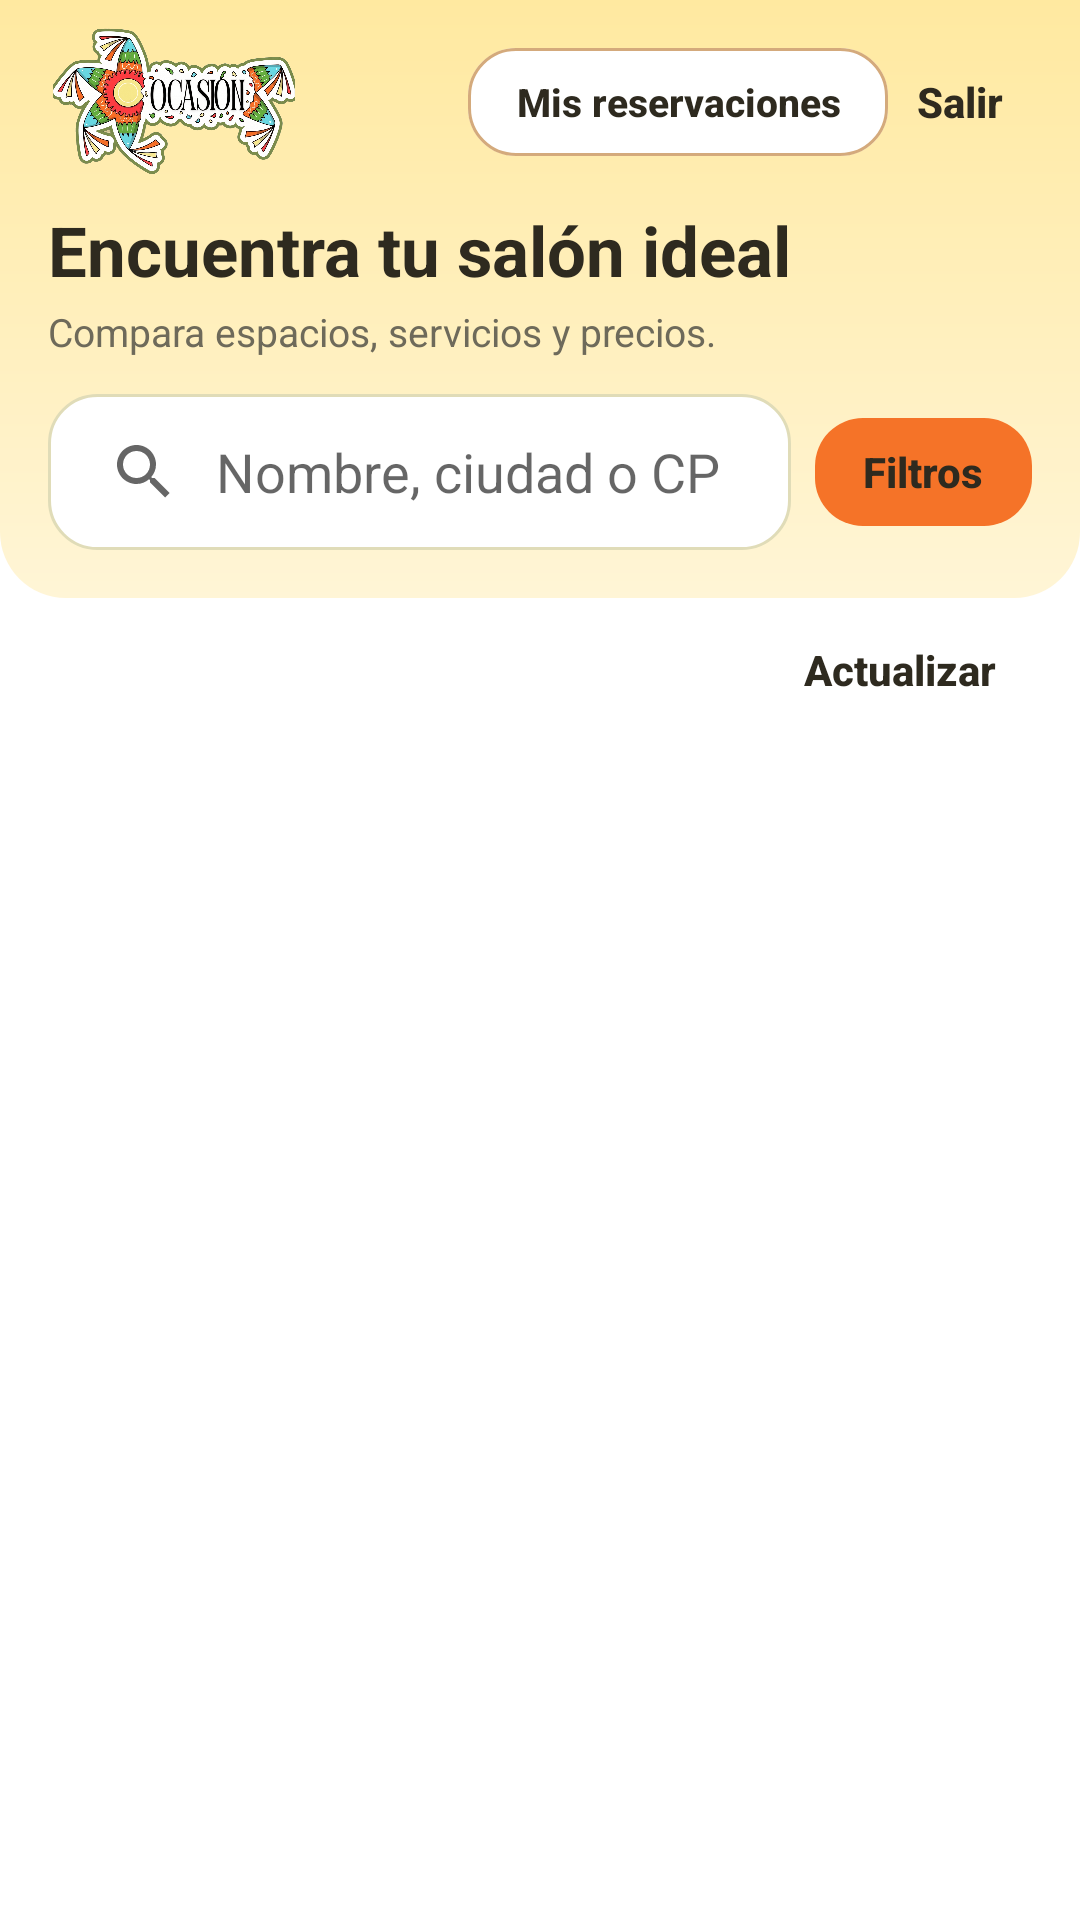

This screen was rendered from an Android layout file. Write that file and the resources it references.
<!-- AndroidManifest.xml: application theme Theme.Ocasion_mobil_v2 -->
<!-- res/layout/cliente_menu_principal.xml -->
<?xml version="1.0" encoding="utf-8"?>
<LinearLayout
    xmlns:android="http://schemas.android.com/apk/res/android"
    xmlns:app="http://schemas.android.com/apk/res-auto"
    android:layout_width="match_parent"
    android:layout_height="match_parent"
    android:orientation="vertical"
    android:fitsSystemWindows="true"
    android:background="@color/bg_general">
    <LinearLayout
        android:layout_width="match_parent"
        android:layout_height="wrap_content"
        android:orientation="vertical"
        android:paddingHorizontal="16dp"
        android:paddingTop="8dp"
        android:paddingBottom="16dp"
        android:background="@drawable/bg_inicio_cliente">

        <LinearLayout
            android:layout_width="match_parent"
            android:layout_height="wrap_content"
            android:gravity="center_vertical"
            android:orientation="horizontal">

            <include layout="@layout/logo_barra_propietario" />

            <Space
                android:layout_width="0dp"
                android:layout_height="1dp"
                android:layout_weight="1" />

            <com.google.android.material.button.MaterialButton
                android:id="@+id/btnMisReservacionesCliente"
                style="@style/BotonOcasionSecundario"
                android:layout_width="wrap_content"
                android:layout_height="wrap_content"
                android:text="Mis reservaciones"
                android:textSize="13sp" />

            <com.google.android.material.button.MaterialButton
                android:id="@+id/btnCerrarSesionCliente"
                style="@style/Widget.MaterialComponents.Button.TextButton"
                android:layout_width="wrap_content"
                android:layout_height="wrap_content"
                android:minWidth="48dp"
                android:minHeight="48dp"
                android:text="Salir"
                android:textAllCaps="false"
                android:textColor="@color/texto_principal"
                android:contentDescription="Cerrar sesión" />
        </LinearLayout>

        <TextView
            style="@style/ClienteTitulo"
            android:layout_marginTop="8dp"
            android:accessibilityHeading="true"
            android:text="Encuentra tu salón ideal"
            android:textSize="23sp" />

        <TextView
            style="@style/ClienteTexto"
            android:layout_marginTop="3dp"
            android:text="Compara espacios, servicios y precios."
            android:textSize="13sp" />

        <LinearLayout
            android:layout_width="match_parent"
            android:layout_height="wrap_content"
            android:layout_marginTop="12dp"
            android:gravity="center_vertical"
            android:orientation="horizontal">

            <androidx.appcompat.widget.SearchView
                android:id="@+id/searchView"
                android:layout_width="0dp"
                android:layout_height="52dp"
                android:layout_weight="1"
                android:background="@drawable/bg_buscador_cliente"
                app:iconifiedByDefault="false"
                app:queryBackground="@android:color/transparent"
                app:queryHint="Nombre, ciudad o CP" />

            <com.google.android.material.button.MaterialButton
                android:id="@+id/btnFiltros"
                style="@style/BotonOcasionPrincipal"
                android:layout_width="wrap_content"
                android:layout_height="wrap_content"
                android:layout_marginStart="8dp"
                android:minWidth="0dp"
                android:text="Filtros" />
        </LinearLayout>
    </LinearLayout>

    <LinearLayout
        android:layout_width="match_parent"
        android:layout_height="wrap_content"
        android:orientation="vertical"
        android:paddingHorizontal="16dp">
        <LinearLayout
            android:layout_width="match_parent"
            android:layout_height="wrap_content"
            android:gravity="center_vertical">
            <TextView
                android:id="@+id/tvEstadoBusqueda"
                style="@style/ClienteTexto"
                android:layout_width="0dp"
                android:layout_weight="1"
                android:accessibilityLiveRegion="polite" />
            <com.google.android.material.button.MaterialButton
                android:id="@+id/btnActualizarSalones"
                style="@style/Widget.MaterialComponents.Button.TextButton"
                android:layout_width="wrap_content"
                android:layout_height="wrap_content"
                android:text="Actualizar"
                android:textColor="@color/boton_texto" />
        </LinearLayout>
        <com.google.android.material.button.MaterialButton
            android:id="@+id/btnLimpiarBusqueda"
            style="@style/Widget.MaterialComponents.Button.TextButton"
            android:layout_width="wrap_content"
            android:layout_height="wrap_content"
            android:text="Limpiar búsqueda y filtros"
            android:textColor="@color/boton_texto"
            android:visibility="gone" />
    </LinearLayout>
    
    <FrameLayout
        android:layout_width="match_parent"
        android:layout_height="0dp"
        android:layout_weight="1">
        <androidx.recyclerview.widget.RecyclerView
            android:id="@+id/rvSalonesCliente"
            android:layout_width="match_parent"
            android:layout_height="match_parent"
            android:paddingHorizontal="16dp"
            android:paddingTop="4dp"
            android:paddingBottom="16dp"
            android:clipToPadding="false"
            android:scrollbars="vertical" />
        <ProgressBar
            android:id="@+id/progressSalones"
            android:layout_width="40dp"
            android:layout_height="40dp"
            android:layout_gravity="center"
            android:indeterminateTint="@color/verde_primario"
            android:visibility="gone" />
        <LinearLayout
            android:id="@+id/emptyStateSalones"
            style="@style/ClienteSeccion"
            android:layout_width="match_parent"
            android:layout_height="wrap_content"
            android:layout_margin="20dp"
            android:layout_gravity="center"
            android:gravity="center"
            android:visibility="gone">
            <TextView
                android:layout_width="wrap_content"
                android:layout_height="wrap_content"
                android:text="⌕"
                android:textSize="48sp"
                android:textColor="@color/naranja_primario"
                android:importantForAccessibility="no" />
            <TextView
                android:id="@+id/tvEmptySalones"
                style="@style/ClienteTexto"
                android:gravity="center" />
            <com.google.android.material.button.MaterialButton
                android:id="@+id/btnReintentarSalones"
                style="@style/BotonOcasionPrincipal"
                android:layout_width="wrap_content"
                android:layout_height="wrap_content"
                android:layout_marginTop="12dp"
                android:text="Reintentar"
                android:visibility="gone" />
        </LinearLayout>
    </FrameLayout>
    <com.google.android.material.button.MaterialButton
        android:id="@+id/btnMasSalones"
        style="@style/BotonOcasionSecundario"
        android:layout_width="match_parent"
        android:layout_height="wrap_content"
        android:layout_marginHorizontal="16dp"
        android:layout_marginBottom="8dp"
        android:text="Cargar más salones"
        android:visibility="gone" />
</LinearLayout>
<!-- res/layout/logo_barra_propietario.xml (included above) -->
<?xml version="1.0" encoding="utf-8"?>
<ImageView xmlns:android="http://schemas.android.com/apk/res/android"
    android:layout_width="84dp"
    android:layout_height="52dp"
    android:contentDescription="Ocasión"
    android:scaleType="fitCenter"
    android:src="@drawable/logo2" />
<!-- resources referenced by this layout -->
<resources>
  <color name="bg_general">#FFFFFF</color>
  <color name="naranja_primario">#F57328</color>
  <color name="texto_principal">#2E2A1F</color>
  <color name="verde_primario">#367E18</color>
  <!-- drawable bg_buscador_cliente (drawable) -->
  <?xml version="1.0" encoding="utf-8"?>
  <shape xmlns:android="http://schemas.android.com/apk/res/android">
      <solid android:color="@color/blanco" />
      <stroke android:width="1dp" android:color="@color/borde_input" />
      <corners android:radius="16dp" />
  </shape>
  <!-- drawable bg_inicio_cliente (drawable) -->
  <?xml version="1.0" encoding="utf-8"?>
  <shape xmlns:android="http://schemas.android.com/apk/res/android">
      <gradient
          android:angle="270"
          android:startColor="@color/header_footer_light"
          android:endColor="@color/reserva_superficie_destacada" />
      <corners android:bottomLeftRadius="22dp" android:bottomRightRadius="22dp" />
  </shape>
  <style name="BotonOcasionPrincipal" parent="Widget.MaterialComponents.Button">
          <item name="backgroundTint">@color/boton_principal_fondo</item>
          <item name="android:textColor">@color/boton_texto</item>
          <item name="android:textAllCaps">false</item>
          <item name="android:textStyle">bold</item>
          <item name="android:minHeight">48dp</item>
          <item name="cornerRadius">16dp</item>
          <item name="android:letterSpacing">0</item>
          <item name="android:stateListAnimator">@null</item>
          <item name="elevation">0dp</item>
          <item name="rippleColor">#242E2A1F</item>
      </style>
  <style name="ClienteSeccion" parent="">
          <item name="android:layout_width">match_parent</item>
          <item name="android:layout_height">wrap_content</item>
          <item name="android:layout_marginTop">16dp</item>
          <item name="android:orientation">vertical</item>
          <item name="android:padding">18dp</item>
          <item name="android:background">@drawable/bg_owner_card</item>
      </style>
  <style name="ClienteTexto" parent="">
          <item name="android:layout_width">match_parent</item>
          <item name="android:layout_height">wrap_content</item>
          <item name="android:layout_width">match_parent</item>
          <item name="android:layout_height">wrap_content</item>
          <item name="android:layout_marginTop">8dp</item>
          <item name="android:textSize">14sp</item>
          <item name="android:lineSpacingExtra">3dp</item>
          <item name="android:textColor">@color/texto_secundario</item>
      </style>
  <style name="ClienteTitulo" parent="">
          <item name="android:layout_width">match_parent</item>
          <item name="android:layout_height">wrap_content</item>
          <item name="android:textSize">19sp</item>
          <item name="android:textStyle">bold</item>
          <item name="android:textColor">@color/texto_principal</item>
      </style>
  <color name="blanco">#FFFFFF</color>
  <color name="borde_input">#E0DCB8</color>
  <color name="header_footer_light">#FFE9A0</color>
  <color name="reserva_superficie_destacada">#FFF5D6</color>
  <!-- drawable bg_owner_card (drawable) -->
  <?xml version="1.0" encoding="utf-8"?>
  <shape xmlns:android="http://schemas.android.com/apk/res/android"
      android:shape="rectangle">
  
      <solid android:color="@color/blanco" />
  
      <corners android:radius="22dp" />
  
      <stroke
          android:width="1dp"
          android:color="@color/borde_input" />
  
  </shape>
  <color name="texto_secundario">#6E6A5A</color>
  <color name="header_footer_dark">#FFD65A</color>
</resources>
